Labelled photos from "Gammatone of heart sounds", an image-classification folder in NEC-PROJECTS-2025/BB2. The possible labels are: healthy, unhealthy.

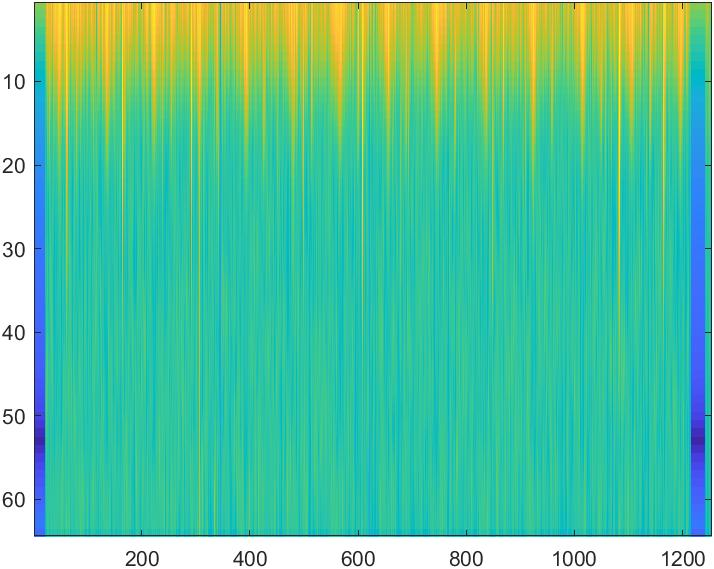
Label: unhealthy

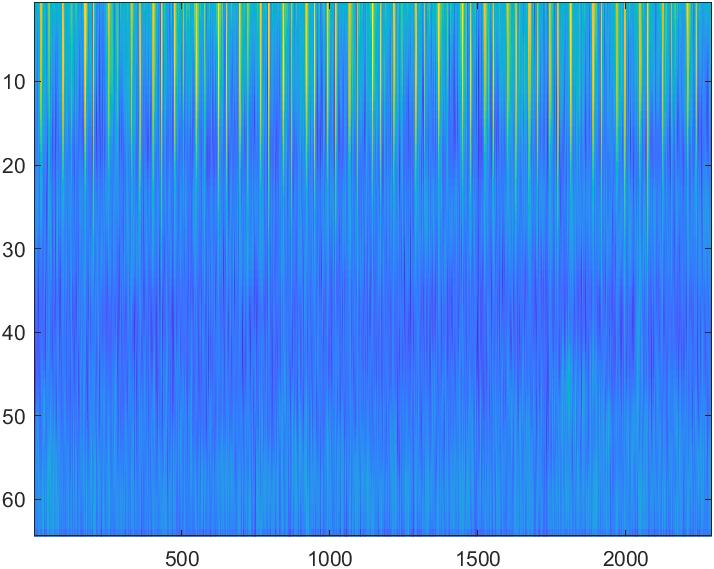
Label: healthy

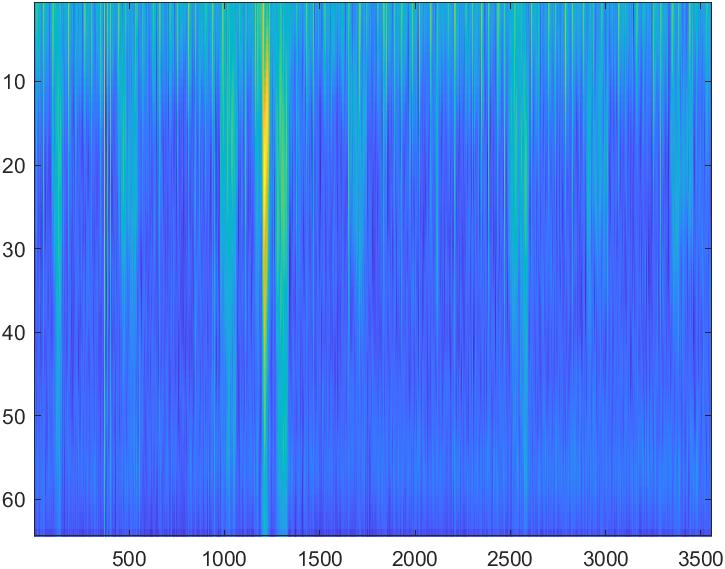
Label: unhealthy

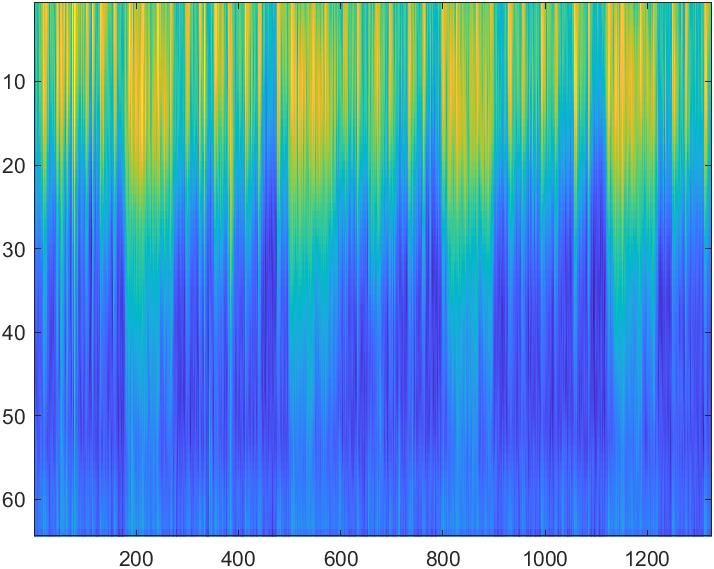
Label: healthy

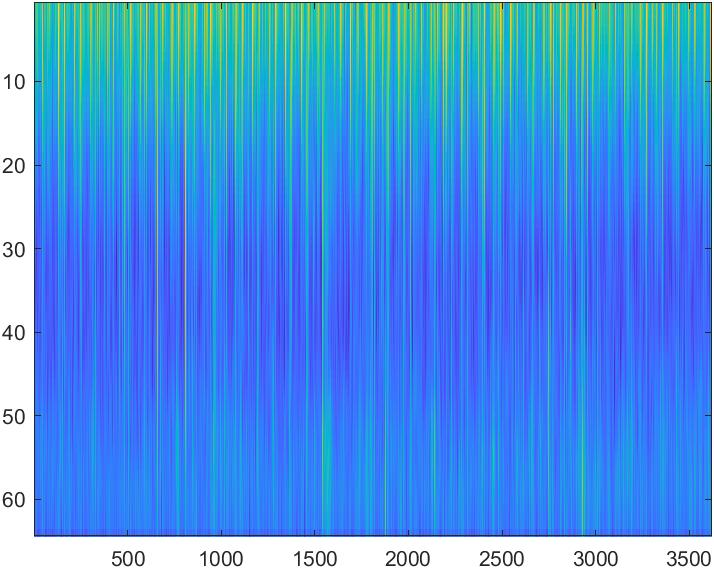
Label: unhealthy

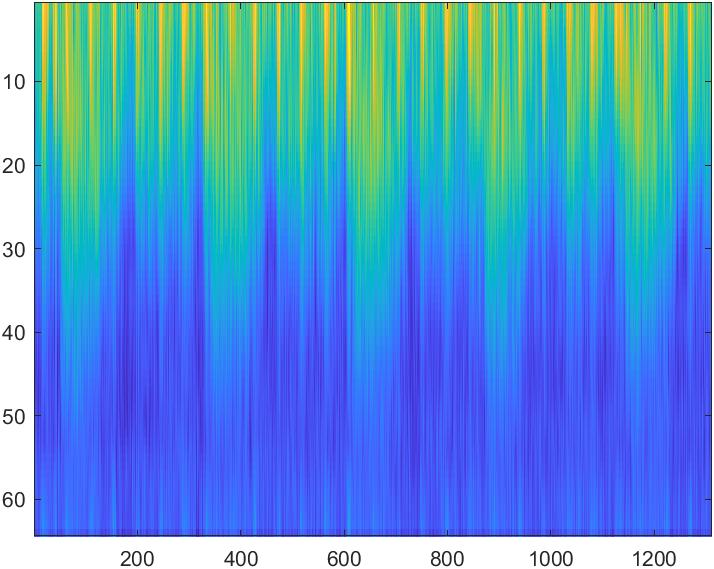
Label: healthy
